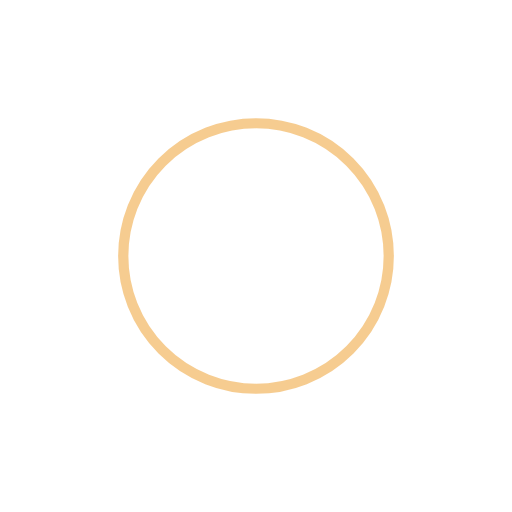
t = 0.00 s
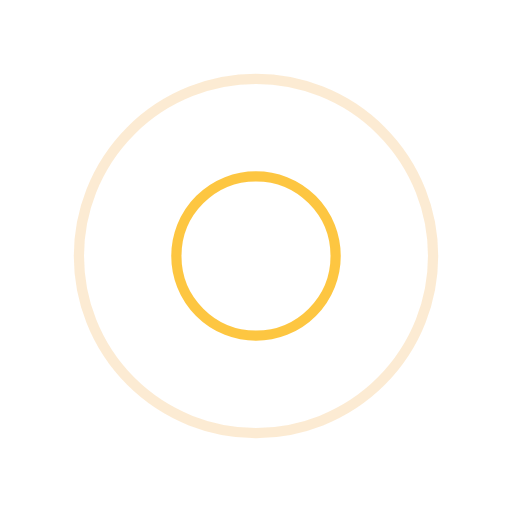
t = 0.25 s
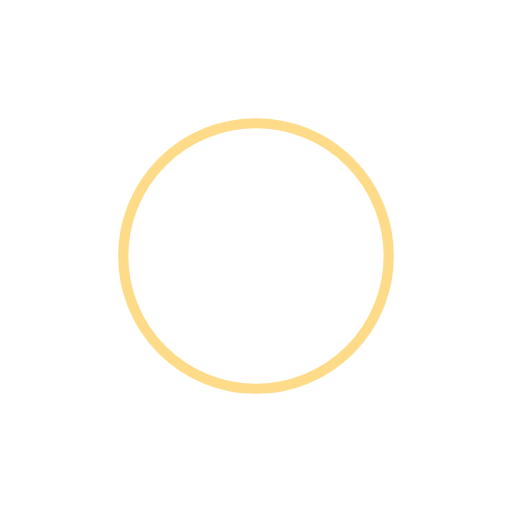
t = 0.50 s
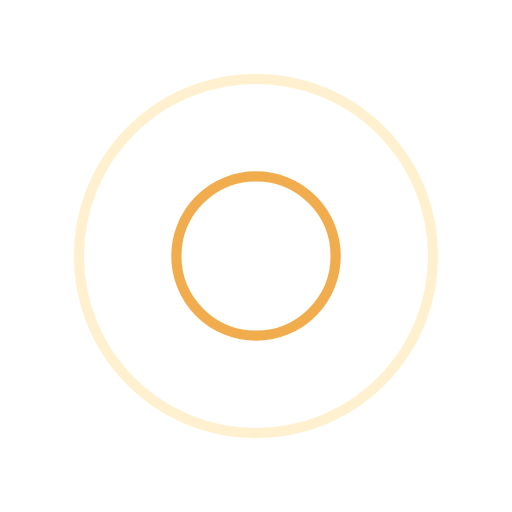
t = 0.75 s

The animated SVG that drew these frames (rendered in a browser with its animation timeline set to each time). Animation: 4 SMIL elements (animate=4); one cycle of 1.00 s, repeats indefinitely.

<svg width="200px"  height="200px"  xmlns="http://www.w3.org/2000/svg" viewBox="0 0 100 100" preserveAspectRatio="xMidYMid" class="lds-ripple" style="background: none;">
    <circle cx="50" cy="50" r="35.6311" fill="none" ng-attr-stroke="{{config.c1}}" ng-attr-stroke-width="{{config.width}}" stroke="#e92" stroke-width="2">
      <animate attributeName="r" calcMode="spline" values="0;40" keyTimes="0;1" dur="1" keySplines="0 0.2 0.8 1" begin="-0.5s" repeatCount="indefinite"></animate>
      <animate attributeName="opacity" calcMode="spline" values="1;0" keyTimes="0;1" dur="1" keySplines="0.2 0 0.8 1" begin="-0.5s" repeatCount="indefinite"></animate>
    </circle>
    <circle cx="50" cy="50" r="17.1246" fill="none" ng-attr-stroke="{{config.c2}}" ng-attr-stroke-width="{{config.width}}" stroke="#fdb813" stroke-width="2">
      <animate attributeName="r" calcMode="spline" values="0;40" keyTimes="0;1" dur="1" keySplines="0 0.2 0.8 1" begin="0s" repeatCount="indefinite"></animate>
      <animate attributeName="opacity" calcMode="spline" values="1;0" keyTimes="0;1" dur="1" keySplines="0.2 0 0.8 1" begin="0s" repeatCount="indefinite"></animate>
    </circle>
  </svg>
